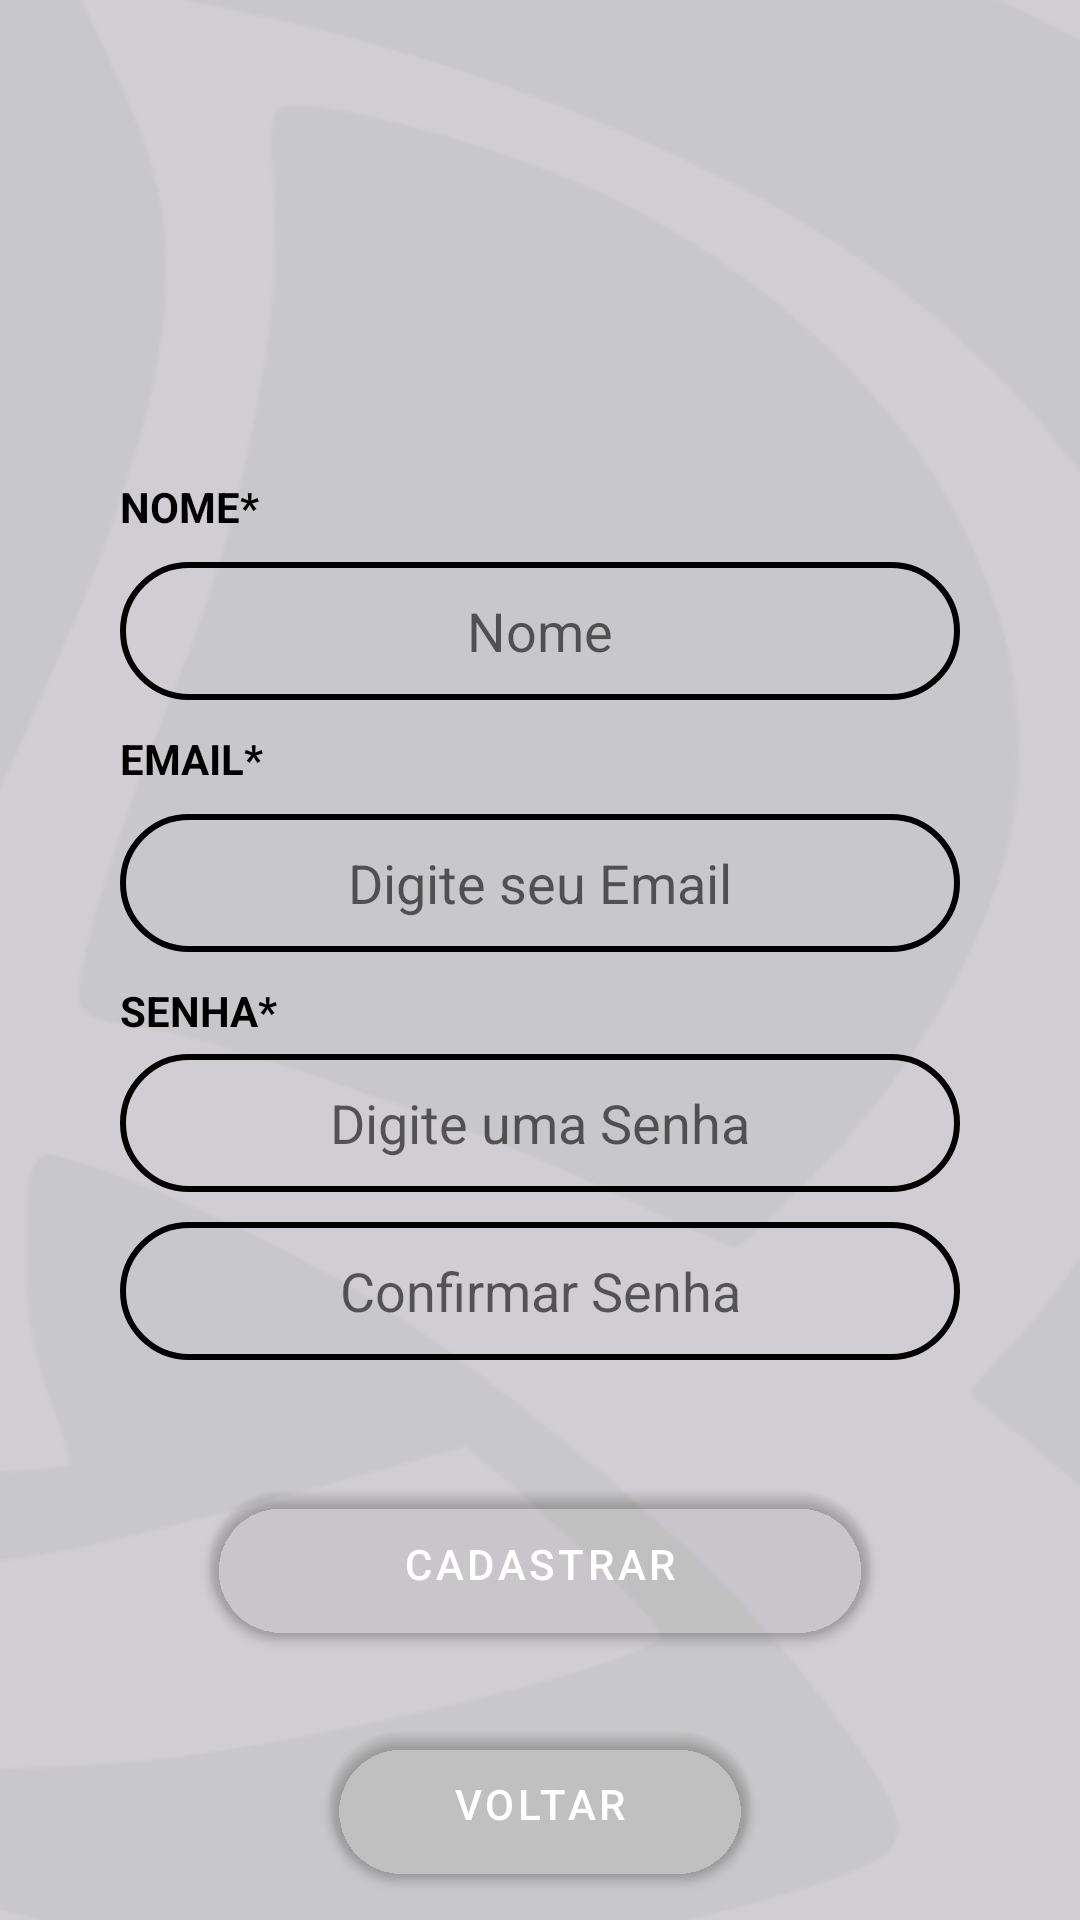

Produce the Android XML layout that renders to this screen, including the resource entries it uses.
<!-- AndroidManifest.xml: application theme Theme.ADMDF.NoActionBar -->
<!-- res/layout/activity_cadastro.xml -->
<?xml version="1.0" encoding="utf-8"?>
<androidx.constraintlayout.widget.ConstraintLayout
    xmlns:android="http://schemas.android.com/apk/res/android"
    xmlns:app="http://schemas.android.com/apk/res-auto"
    xmlns:tools="http://schemas.android.com/tools"
    android:layout_width="match_parent"
    android:layout_height="match_parent"
    android:background="@drawable/fundo_branco"
    tools:context=".ui.activity.LoginActivity">

    <ImageView
        android:id="@+id/vw_logoCadastro"
        android:layout_width="0dp"
        android:layout_height="70dp"
        android:layout_marginStart="120dp"
        android:layout_marginTop="60dp"
        android:layout_marginEnd="120dp"
        android:layout_marginBottom="804dp"
        app:layout_constraintBottom_toBottomOf="parent"
        app:layout_constraintEnd_toEndOf="parent"
        app:layout_constraintStart_toStartOf="parent"
        app:layout_constraintTop_toTopOf="parent"
        app:layout_constraintVertical_bias="0.0"
        app:srcCompat="@drawable/logopreto" />

    <EditText
        android:id="@+id/tv_confirmSenhaCad"
        android:layout_width="0dp"
        android:layout_height="46dp"
        android:layout_marginStart="40dp"
        android:layout_marginTop="260dp"
        android:layout_marginEnd="40dp"
        android:background="@drawable/custom_button_branco"
        android:ems="10"
        android:hint="@string/tv_confimaSenha"
        android:textColor="@color/black"
        android:inputType="textPassword"
        android:textAlignment="center"
        android:textAllCaps="true"
        app:layout_constraintEnd_toEndOf="parent"
        app:layout_constraintHorizontal_bias="0.0"
        app:layout_constraintStart_toStartOf="parent"
        app:layout_constraintTop_toTopOf="@+id/guideline3" />

    <EditText
        android:id="@+id/tv_senhaCad"
        android:layout_width="0dp"
        android:layout_height="46dp"
        android:layout_marginStart="40dp"
        android:layout_marginTop="204dp"
        android:layout_marginEnd="40dp"
        android:background="@drawable/custom_button_branco"
        android:ems="10"
        android:hint="@string/tv_senhaCad"
        android:textColor="@color/black"
        android:inputType="textPassword"
        android:textAlignment="center"
        app:layout_constraintEnd_toEndOf="parent"
        app:layout_constraintHorizontal_bias="0.0"
        app:layout_constraintStart_toStartOf="parent"
        app:layout_constraintTop_toTopOf="@+id/guideline3" />

    <EditText
        android:id="@+id/tv_emailCad"
        android:layout_width="0dp"
        android:layout_height="46dp"
        android:layout_marginStart="40dp"
        android:layout_marginTop="124dp"
        android:layout_marginEnd="40dp"
        android:background="@drawable/custom_button_branco"
        android:ems="10"
        android:hint="@string/tv_email"
        android:textColor="@color/black"
        android:inputType="textEmailAddress"
        android:textAlignment="center"
        app:layout_constraintEnd_toEndOf="parent"
        app:layout_constraintHorizontal_bias="0.0"
        app:layout_constraintStart_toStartOf="parent"
        app:layout_constraintTop_toTopOf="@+id/guideline3" />

    <EditText
        android:id="@+id/tv_nomeCad"
        android:layout_width="0dp"
        android:layout_height="46dp"
        android:layout_marginStart="40dp"
        android:layout_marginTop="40dp"
        android:layout_marginEnd="40dp"
        android:background="@drawable/custom_button_branco"
        android:ems="10"
        android:hint="@string/tv_name"
        android:textColor="@color/black"
        android:inputType="textPersonName"
        android:textAlignment="center"
        app:layout_constraintEnd_toEndOf="parent"
        app:layout_constraintHorizontal_bias="0.0"
        app:layout_constraintStart_toStartOf="parent"
        app:layout_constraintTop_toTopOf="@+id/guideline3" />

    <Button
        android:id="@+id/bt_cadastroCad"
        android:layout_width="0dp"
        android:layout_height="wrap_content"
        android:layout_marginStart="70dp"
        android:layout_marginTop="44dp"
        android:layout_marginEnd="70dp"
        android:background="@drawable/custom_button1"
        android:text="@string/bt_cadastro"
        app:layout_constraintEnd_toEndOf="parent"
        app:layout_constraintHorizontal_bias="0.0"
        app:layout_constraintStart_toStartOf="parent"
        app:layout_constraintTop_toBottomOf="@+id/tv_confirmSenhaCad" />

    <Button
        android:id="@+id/bt_voltarCad"
        android:layout_width="0dp"
        android:layout_height="wrap_content"
        android:layout_marginStart="110dp"
        android:layout_marginTop="32dp"
        android:layout_marginEnd="110dp"
        android:background="@drawable/custom_button1"
        android:text="@string/bt_voltar"
        app:layout_constraintEnd_toEndOf="parent"
        app:layout_constraintHorizontal_bias="0.0"
        app:layout_constraintStart_toStartOf="parent"
        app:layout_constraintTop_toBottomOf="@+id/bt_cadastroCad" />

    <TextView
        android:id="@+id/textView"
        android:layout_width="0dp"
        android:layout_height="wrap_content"
        android:layout_marginStart="40dp"
        android:layout_marginTop="12dp"
        android:text="@string/tv_name2"
        android:textAllCaps="true"
        android:textColor="#000000"
        android:textStyle="bold"
        app:layout_constraintEnd_toEndOf="parent"
        app:layout_constraintHorizontal_bias="0.152"
        app:layout_constraintStart_toStartOf="parent"
        app:layout_constraintTop_toTopOf="@+id/guideline3" />

    <TextView
        android:id="@+id/textView2"
        android:layout_width="0dp"
        android:layout_height="wrap_content"
        android:layout_marginStart="40dp"
        android:layout_marginTop="96dp"
        android:text="@string/tv_email2"
        android:textAllCaps="true"
        android:textColor="#000000"
        android:textStyle="bold"
        app:layout_constraintEnd_toEndOf="parent"
        app:layout_constraintHorizontal_bias="0.158"
        app:layout_constraintStart_toStartOf="parent"
        app:layout_constraintTop_toTopOf="@+id/guideline3" />

    <TextView
        android:id="@+id/textView3"
        android:layout_width="0dp"
        android:layout_height="wrap_content"
        android:layout_marginStart="40dp"
        android:layout_marginTop="180dp"
        android:text="@string/tv_senha2"
        android:textAllCaps="true"
        android:textColor="#000000"
        android:textStyle="bold"
        app:layout_constraintEnd_toEndOf="parent"
        app:layout_constraintHorizontal_bias="0.0"
        app:layout_constraintStart_toStartOf="parent"
        app:layout_constraintTop_toTopOf="@+id/guideline3" />

    <androidx.constraintlayout.widget.Guideline
        android:id="@+id/guideline3"
        android:layout_width="wrap_content"
        android:layout_height="wrap_content"
        android:orientation="horizontal"
        app:layout_constraintGuide_percent="0.23" />

</androidx.constraintlayout.widget.ConstraintLayout>
<!-- resources referenced by this layout -->
<resources>
  <color name="black">#FF000000</color>
  <!-- drawable custom_button1 (drawable) -->
  <?xml version="1.0" encoding="utf-8"?>
  <shape xmlns:android="http://schemas.android.com/apk/res/android" android:shape="rectangle" >
  
      <solid android:color="#363636"/>
      <stroke android:color="#BABABA" android:width="2dp"/>
      <corners android:radius="30dp"/>
  </shape>
  <!-- drawable custom_button_branco (drawable) -->
  <?xml version="1.0" encoding="utf-8"?>
  <shape xmlns:android="http://schemas.android.com/apk/res/android" android:shape="rectangle">
  
  
      <stroke android:color="#000000" android:width="2dp"/>
      <corners android:radius="30dp"/>
      
  </shape>
  <!-- drawable fundo_branco: png bitmap (drawable, 28541 bytes) -->
  <!-- drawable logopreto: png bitmap (drawable, 12028 bytes) -->
  <string name="bt_cadastro">Cadastrar</string>
  <string name="bt_voltar">Voltar</string>
  <string name="tv_confimaSenha">Confirmar Senha</string>
  <string name="tv_email">Digite seu Email</string>
  <string name="tv_email2">Email*</string>
  <string name="tv_name">Nome</string>
  <string name="tv_name2">Nome*</string>
  <string name="tv_senha2">Senha*</string>
  <string name="tv_senhaCad">Digite uma Senha</string>
  <style name="Theme.ADMDF.NoActionBar">
          <item name="windowActionBar">false</item>
          <item name="windowNoTitle">true</item>
      </style>
</resources>
